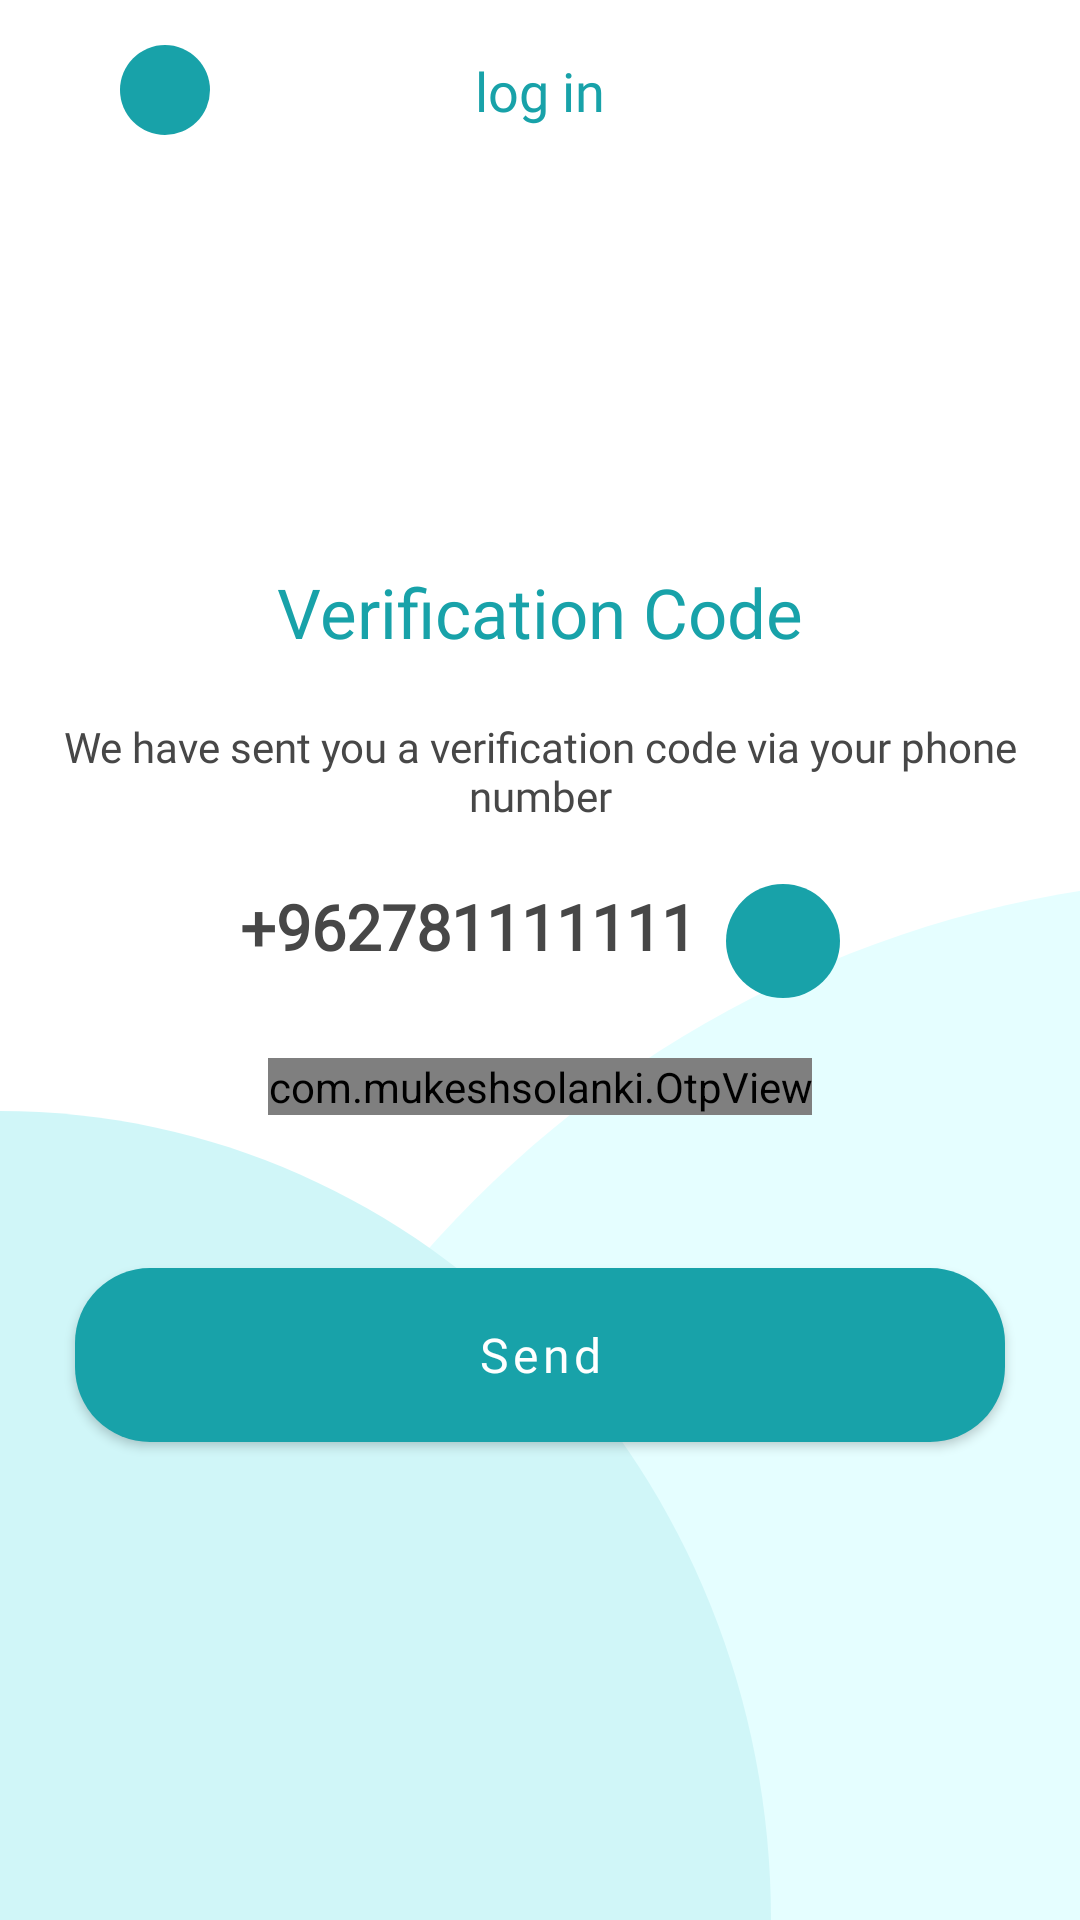

Android layout source for this screen:
<!-- AndroidManifest.xml: application theme Theme.Montak -->
<!-- res/layout/activity_otp.xml -->
<?xml version="1.0" encoding="utf-8"?>
<androidx.constraintlayout.widget.ConstraintLayout xmlns:android="http://schemas.android.com/apk/res/android"
    xmlns:app="http://schemas.android.com/apk/res-auto"
    xmlns:tools="http://schemas.android.com/tools"
    android:layout_width="match_parent"
    android:layout_height="match_parent"
    tools:context=".OtpActivity"
    android:background="@drawable/otpbackground"
    >
    <include
        android:id="@+id/included_tap"
        layout="@layout/otp_app_bar"
        app:layout_constraintStart_toStartOf="parent"
        app:layout_constraintTop_toTopOf="parent"
        app:layout_constraintEnd_toEndOf="parent"
        />
    <LinearLayout
        app:layout_constraintTop_toBottomOf="@id/included_tap"
        app:layout_constraintBottom_toBottomOf="parent"
        android:layout_width="match_parent"
        android:layout_height="wrap_content"
        android:gravity="center"
        android:orientation="vertical"
        >
        <TextView
            android:layout_width="wrap_content"
            android:layout_height="wrap_content"
            android:text="@string/verification_code"
            android:textColor="@color/blue_500"
            android:textSize="23sp"
            android:fontFamily="@font/arabicsemibold"
            />
        <TextView
            android:layout_width="wrap_content"
            android:layout_height="wrap_content"
            android:textAlignment="center"
            android:text="@string/we_have_sent_you_a_verification_code_via_your_phone_number"
            android:fontFamily="@font/arabicsemibold"
            android:textColor="@color/textGrey47"
            android:textSize="14sp"
            android:layout_marginTop="20sp"
            />
        <LinearLayout
            android:layout_width="wrap_content"
            android:layout_height="wrap_content"
            android:orientation="horizontal"
            android:layout_marginTop="20dp"
            >
            <TextView
                android:id="@+id/phoneNumberET"
                android:layout_width="wrap_content"
                android:layout_height="wrap_content"
                android:text="+962781111111"
                android:textColor="@color/textGrey47"
                android:fontFamily="@font/arabicmedium"
                android:textStyle="bold"
                android:textSize="21sp"

                />
            <ImageView
                android:layout_marginStart="10dp"
                android:layout_width="38dp"
                android:layout_height="38dp"
                android:background="@drawable/otp_back_background"
                android:src="@drawable/edit_phone"
                android:padding="13dp"
                />
        </LinearLayout>


            <com.mukeshsolanki.OtpView
                android:layout_margin="20dp"
                android:id="@+id/otp_view"
                android:layout_width="wrap_content"
                android:layout_height="wrap_content"
                android:inputType="text"
                android:layout_gravity="center"
                android:gravity="center"
                android:itemBackground="@drawable/otpview"
                android:textAllCaps="true"
                android:textColor="@android:color/black"
                android:text="123456"
                app:OtpHideLineWhenFilled="true"
                app:OtpItemCount="6"
                app:OtpItemSpacing="6dp"
                app:OtpState_filled="true"
                />
        <com.google.android.material.button.MaterialButton
            android:id="@+id/continueBtn"
            android:layout_width="match_parent"
            android:layout_height="70dp"
            app:cornerRadius="25dp"
            android:text="@string/send"
            android:textSize="16sp"
            android:fontFamily="@font/arabicsemibold"
            android:textAllCaps="false"
            android:layout_margin="25dp"
            />
    </LinearLayout>
    <ProgressBar
        android:id="@+id/progressBar"
        android:visibility="gone"

        style="?android:attr/progressBarStyle"
        android:layout_width="wrap_content"
        android:layout_height="wrap_content"
        app:layout_constraintBottom_toBottomOf="parent"
        app:layout_constraintEnd_toEndOf="parent"
        app:layout_constraintStart_toStartOf="parent"
        app:layout_constraintTop_toTopOf="parent" />

</androidx.constraintlayout.widget.ConstraintLayout>
<!-- res/layout/otp_app_bar.xml (included above) -->
<?xml version="1.0" encoding="utf-8"?>
<androidx.constraintlayout.widget.ConstraintLayout xmlns:android="http://schemas.android.com/apk/res/android"
    android:layout_width="match_parent"
    android:layout_height="60dp"
    xmlns:app="http://schemas.android.com/apk/res-auto">
    <ImageView
        android:layout_width="30dp"
        android:layout_height="0dp"
        app:layout_constraintDimensionRatio="1:1"
        app:layout_constraintStart_toStartOf="parent"
        app:layout_constraintTop_toTopOf="parent"
        app:layout_constraintBottom_toBottomOf="parent"
        android:layout_marginStart="40dp"
        android:src="@drawable/back_button"
        android:background="@drawable/otp_back_background"
        />
    <TextView
        android:layout_width="wrap_content"
        android:layout_height="wrap_content"
        android:text="log in"
        app:layout_constraintStart_toStartOf="parent"
        app:layout_constraintEnd_toEndOf="parent"
        app:layout_constraintTop_toTopOf="parent"
        app:layout_constraintBottom_toBottomOf="parent"
        android:textColor="@color/blue_500"
        android:textSize="18sp"
        android:fontFamily="@font/arabicsemibold"
        />


</androidx.constraintlayout.widget.ConstraintLayout>
<!-- resources referenced by this layout -->
<resources>
  <color name="blue_500">#18A2A9</color>
  <color name="textGrey47">#474747</color>
  <!-- drawable otp_back_background (drawable) -->
  <?xml version="1.0" encoding="utf-8"?>
  <shape xmlns:android="http://schemas.android.com/apk/res/android"
      android:shape="oval"
      >
      <solid
          android:color="@color/blue_500"/>
  
  </shape>
  <!-- drawable otpbackground: png bitmap (drawable, 10143 bytes) -->
  <string name="send">Send</string>
  <string name="verification_code">Verification Code</string>
  <string name="we_have_sent_you_a_verification_code_via_your_phone_number">We have sent you a verification code via your phone number</string>
  <style name="Theme.Montak" parent="Theme.MaterialComponents.DayNight.NoActionBar">
          
          <item name="colorPrimary">@color/blue_500</item>
          <item name="colorPrimaryVariant">@color/blue_200</item>
          <item name="colorOnPrimary">@color/white</item>
          
          <item name="colorSecondary">@color/teal_200</item>
          <item name="colorSecondaryVariant">@color/teal_700</item>
          <item name="colorOnSecondary">@color/black</item>
          
          <item name="android:statusBarColor">?attr/colorPrimaryVariant</item>
          <item name="bottomSheetDialogTheme">@style/AppBottomSheetDialogTheme</item>
          
      </style>
  <color name="blue_200">#DDF3FE</color>
  <color name="white">#FFFFFFFF</color>
  <color name="teal_200">#FF03DAC5</color>
  <color name="teal_700">#FF018786</color>
  <color name="black">#000000</color>
  <style name="AppBottomSheetDialogTheme" parent="Theme.Design.Light.BottomSheetDialog">
          <item name="bottomSheetStyle">@style/AppModalStyle</item>
      </style>
  <style name="AppModalStyle" parent="Widget.Design.BottomSheet.Modal">
          <item name="android:background">@drawable/buttom_sheet_back</item>
      </style>
</resources>
